Run: headless pygame with SDL's dummy video driver; simulated clock (each Clock.tick advances the game by its frame time, no real sleeping); random seed 0; keys injected as events and as key.get_pressed() state; no mouse input.
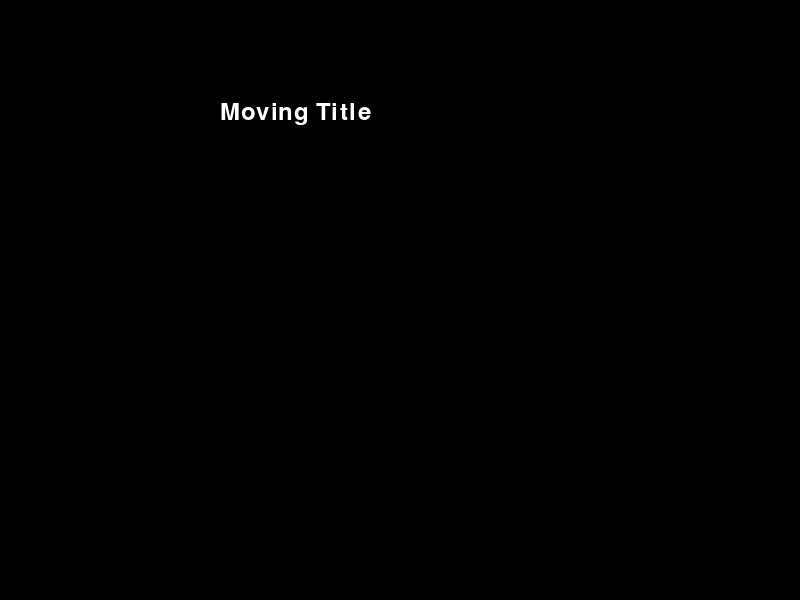
Frame 1 of 4 · flips 1–60 · no input
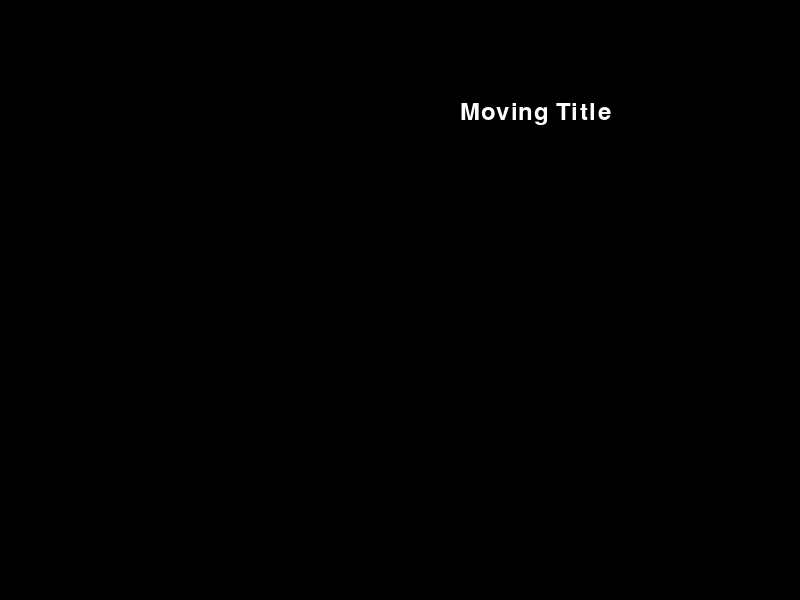
Frame 2 of 4 · flips 61–180 · tapped SPACE, RETURN · held RIGHT (→), D
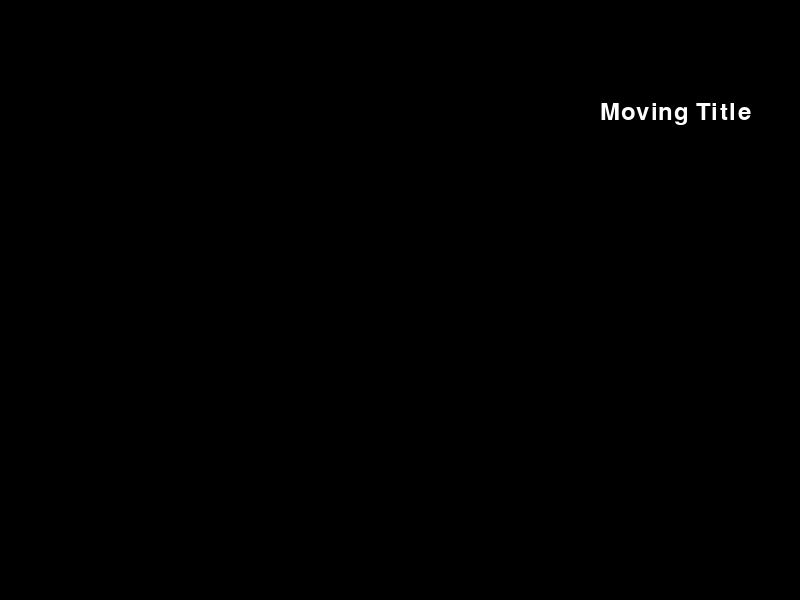
Frame 3 of 4 · flips 181–300 · held DOWN (↓), S
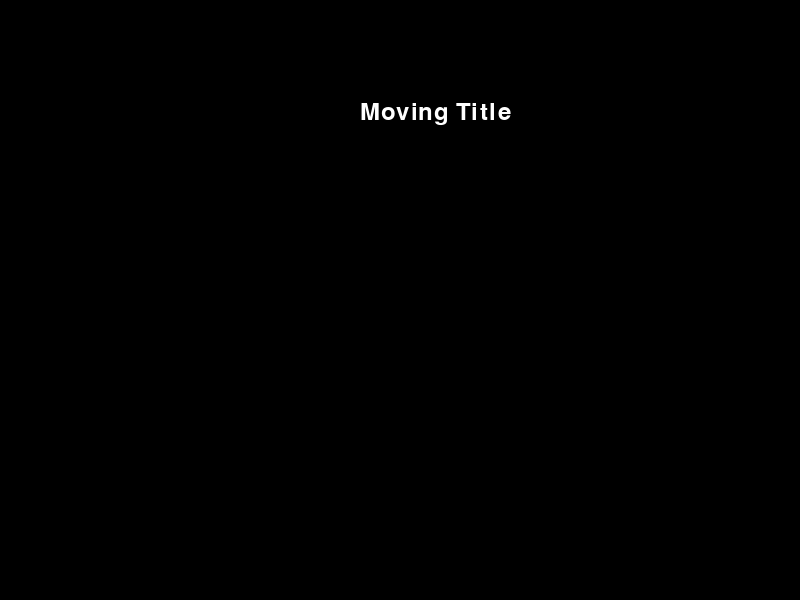
Frame 4 of 4 · flips 301–420 · held LEFT (←), A, UP (↑), W

The pygame program that drew these frames:

import pygame
import sys

# Initialize Pygame
pygame.init()

# Set up the screen
WIDTH, HEIGHT = 800, 600
screen = pygame.display.set_mode((WIDTH, HEIGHT))
pygame.display.set_caption("Moving Title")

# Set up the font
font = pygame.font.Font(None, 36)
text = font.render("Moving Title", True, (255, 255, 255))
text_rect = text.get_rect()

# Initial position of the text
x, y = 100, 100
speed = 2

# Main loop
while True:
    for event in pygame.event.get():
        if event.type == pygame.QUIT:
            pygame.quit()
            sys.exit()

    # Update the position of the text
    x += speed
    if x >= WIDTH - text_rect.width or x <= 0:
        speed *= -1
    
    # Fill the screen with black
    screen.fill((0, 0, 0))
    
    # Draw the text at the current position
    screen.blit(text, (x, y))
    
    # Update the display
    pygame.display.flip()
    
    # Control the frame rate
    pygame.time.Clock().tick(60)
